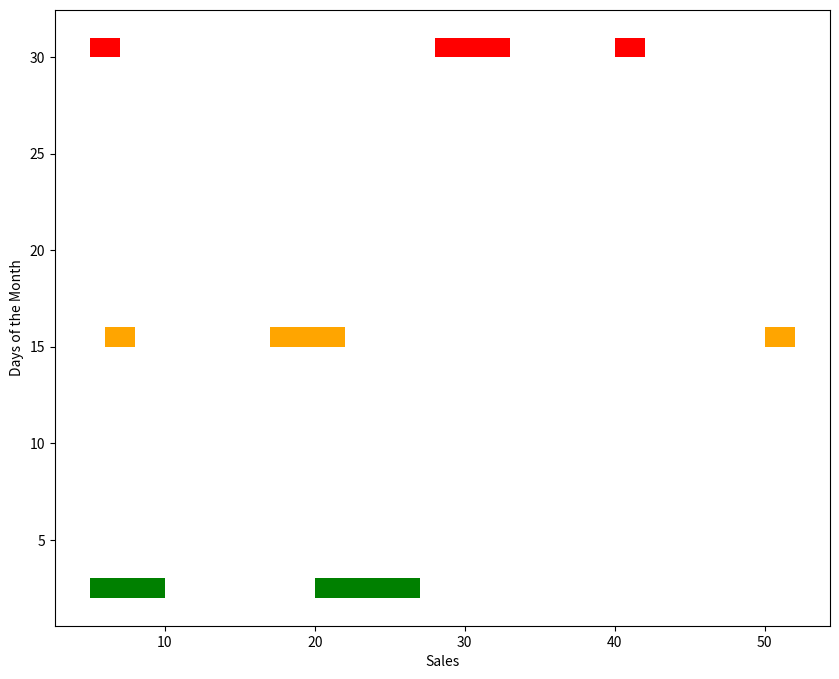

Here is the Python script that generated this plot:
import matplotlib.pyplot as plt

_, ax = plt.subplots(figsize=(10, 8), dpi=100)

x1 = [(5, 5), (20, 5), (20, 7)]
y1 = (2, 1)
ax.broken_barh(x1, y1, facecolors='green')

x2 = [(6, 2), (17, 5), (50, 2)]
y2 = (15, 1)
ax.broken_barh(x2, y2, facecolors='orange')

x3 = [(5, 2), (28, 5), (40, 2)]
y3 = (30, 1)
ax.broken_barh(x3, y3, facecolors='red')

ax.set(xlabel='Sales', ylabel='Days of the Month')
plt.show()
